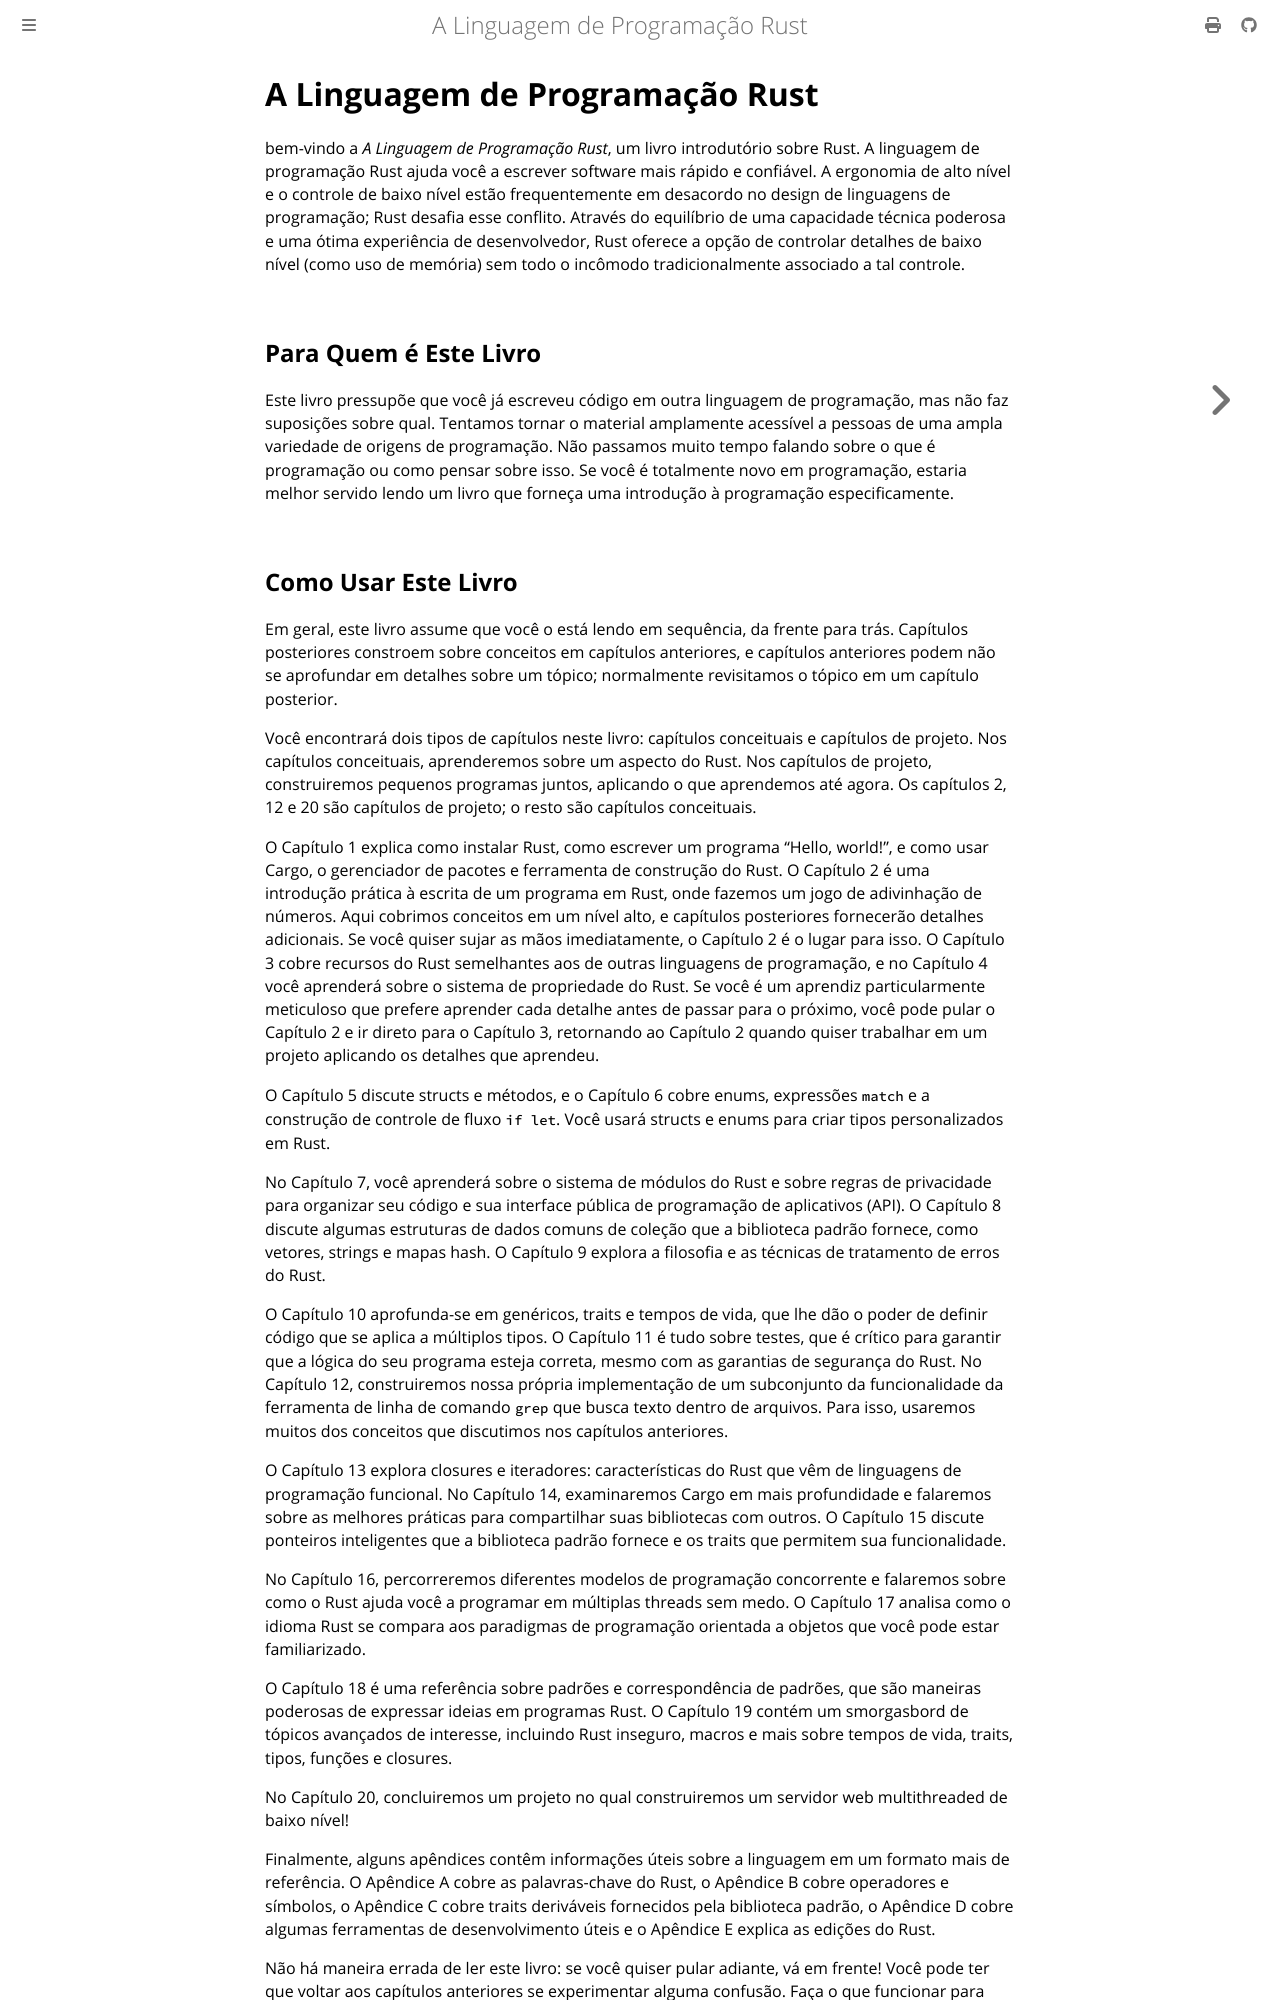

repository: lfgranja/rust-lang-book · page: title-page.html · generator: mdbook

# A Linguagem de Programação Rust

bem-vindo a *A Linguagem de Programação Rust*, um livro introdutório sobre Rust. A linguagem de programação Rust ajuda você a escrever software mais rápido e confiável. A ergonomia de alto nível e o controle de baixo nível estão frequentemente em desacordo no design de linguagens de programação; Rust desafia esse conflito. Através do equilíbrio de uma capacidade técnica poderosa e uma ótima experiência de desenvolvedor, Rust oferece a opção de controlar detalhes de baixo nível (como uso de memória) sem todo o incômodo tradicionalmente associado a tal controle.

## Para Quem é Este Livro

Este livro pressupõe que você já escreveu código em outra linguagem de programação, mas não faz suposições sobre qual. Tentamos tornar o material amplamente acessível a pessoas de uma ampla variedade de origens de programação. Não passamos muito tempo falando sobre o que é programação ou como pensar sobre isso. Se você é totalmente novo em programação, estaria melhor servido lendo um livro que forneça uma introdução à programação especificamente.
